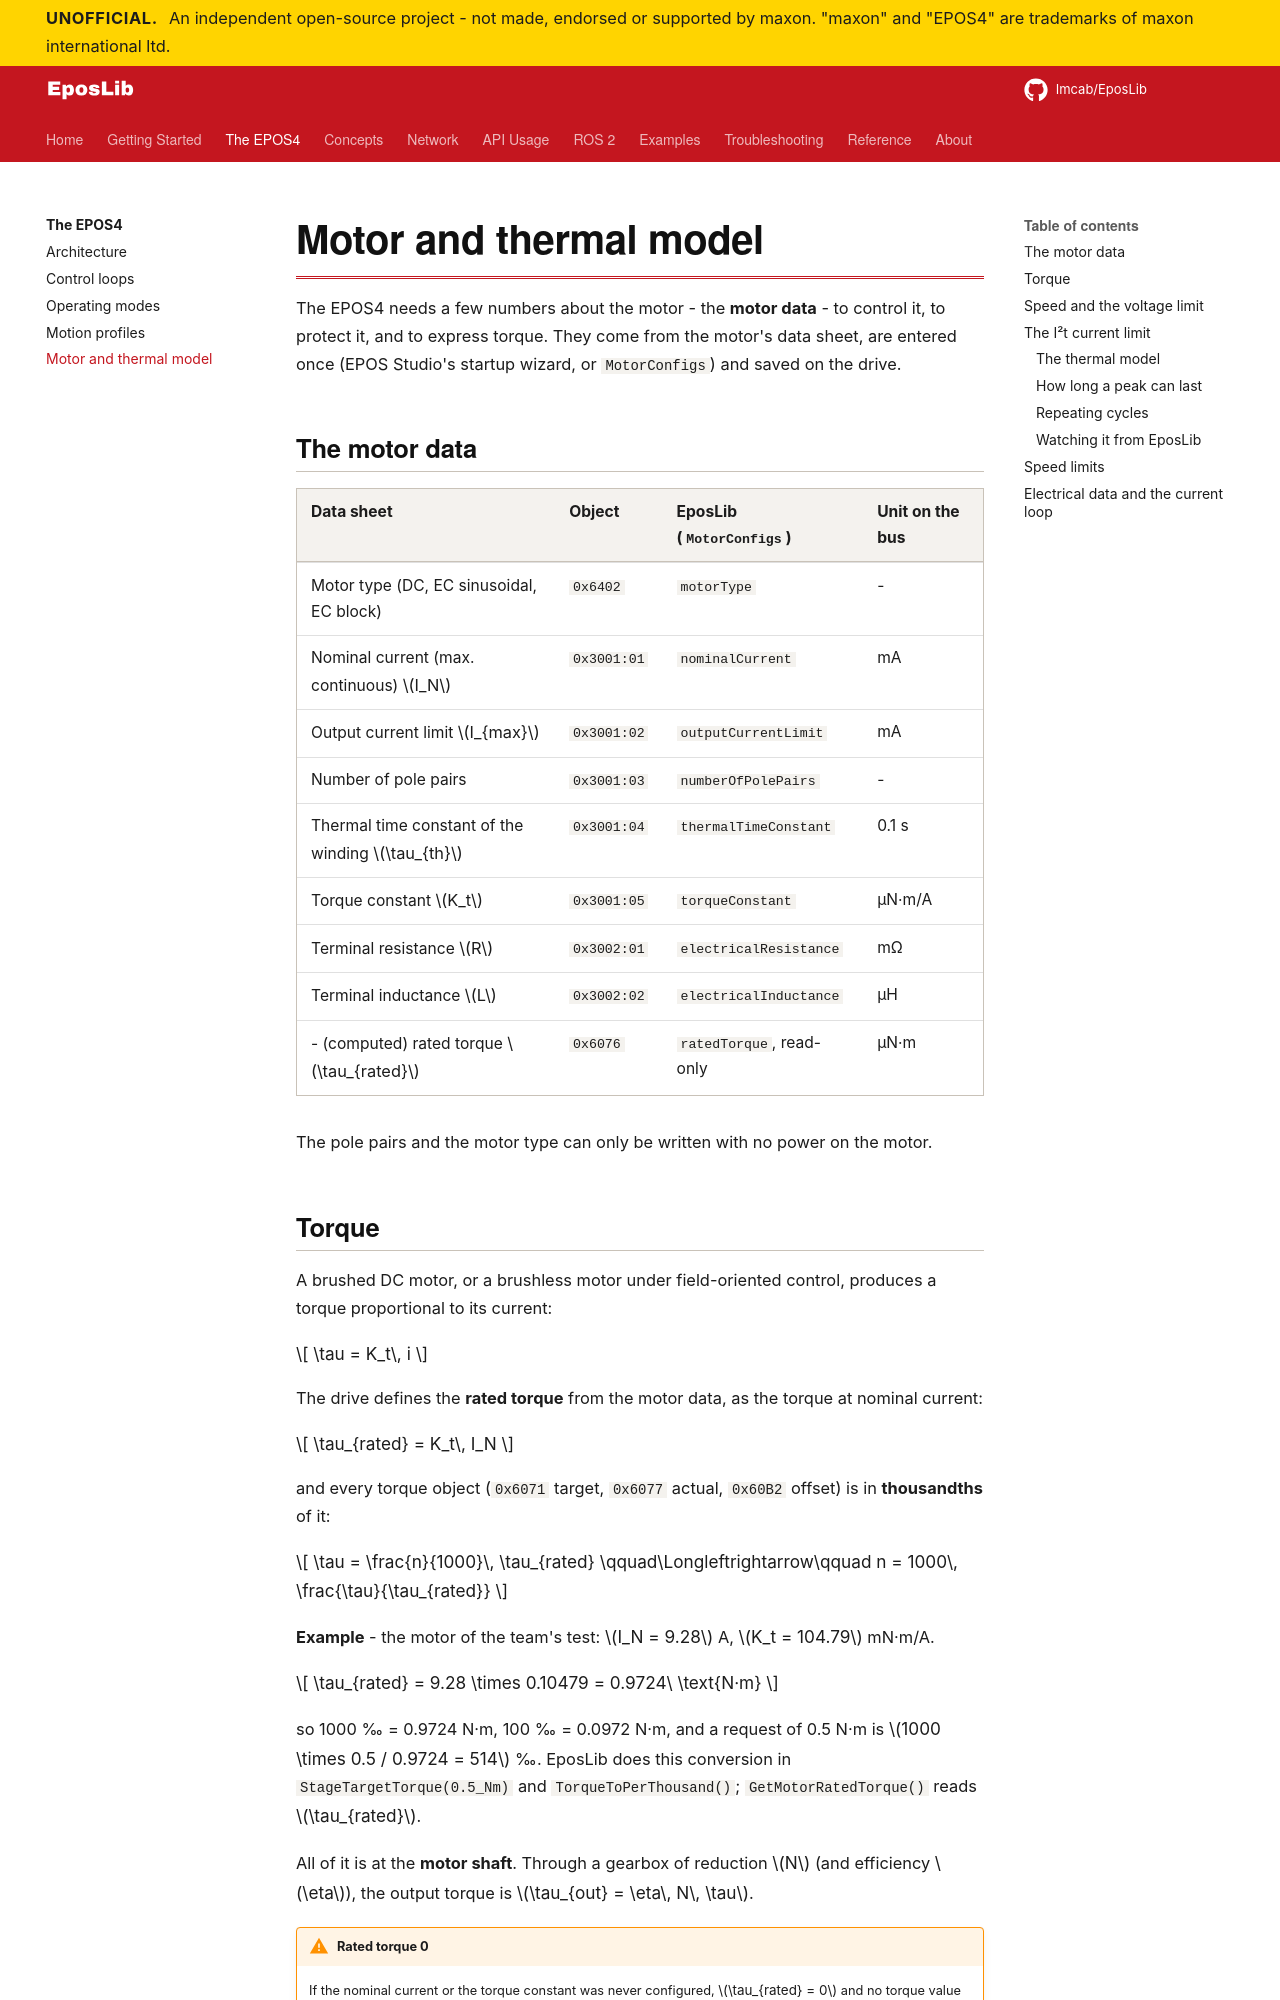

repository: Imcab/EposLibDocs · page: epos4/motor-and-thermal/index.html · generator: mkdocs

# Motor and thermal model

The EPOS4 needs a few numbers about the motor - the **motor data** - to control it, to protect
it, and to express torque. They come from the motor's data sheet, are entered once (EPOS
Studio's startup wizard, or `MotorConfigs`) and saved on the drive.

## The motor data

| Data sheet | Object | EposLib (`MotorConfigs`) | Unit on the bus |
|---|---|---|---|
| Motor type (DC, EC sinusoidal, EC block) | `0x6402` | `motorType` | - |
| Nominal current (max. continuous) \(I_N\) | `0x3001:01` | `nominalCurrent` | mA |
| Output current limit \(I_{max}\) | `0x3001:02` | `outputCurrentLimit` | mA |
| Number of pole pairs | `0x3001:03` | `numberOfPolePairs` | - |
| Thermal time constant of the winding \(\tau_{th}\) | `0x3001:04` | `thermalTimeConstant` | 0.1 s |
| Torque constant \(K_t\) | `0x3001:05` | `torqueConstant` | µN·m/A |
| Terminal resistance \(R\) | `0x3002:01` | `electricalResistance` | mΩ |
| Terminal inductance \(L\) | `0x3002:02` | `electricalInductance` | µH |
| - (computed) rated torque \(\tau_{rated}\) | `0x6076` | `ratedTorque`, read-only | µN·m |

The pole pairs and the motor type can only be written with no power on the motor.
